Run: headless pygame with SDL's dummy video driver; simulated clock (each Clock.tick advances the game by its frame time, no real sleeping); random seed 0; keys injected as events and as key.get_pressed() state; no mouse input.
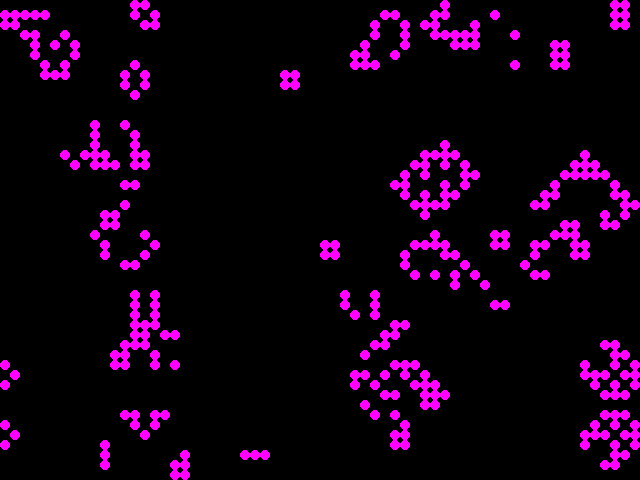
Frame 1 of 4 · flips 1–60 · no input
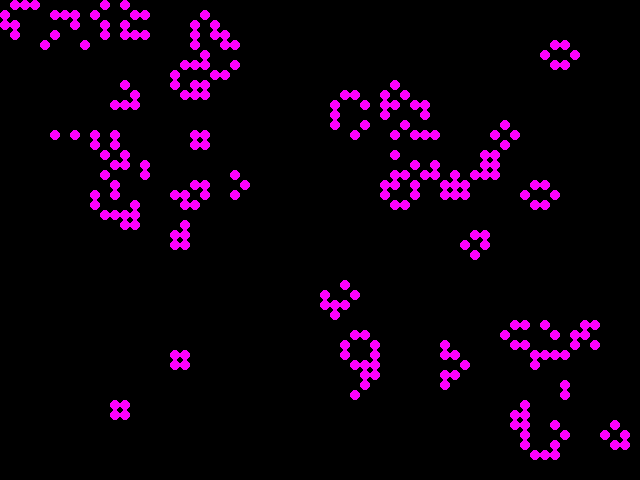
Frame 2 of 4 · flips 61–180 · tapped SPACE, RETURN · held RIGHT (→), D
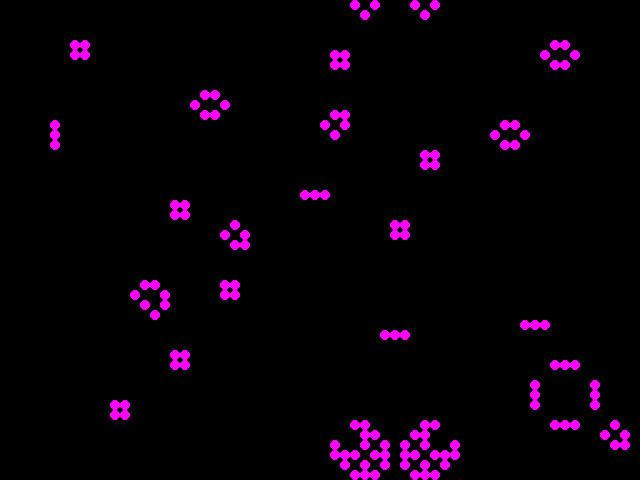
Frame 3 of 4 · flips 181–300 · held DOWN (↓), S
Frame 4 of 4 · flips 301–420 · held LEFT (←), A, UP (↑), W · screen unchanged from frame 3, image omitted

The pygame program that drew these frames:

#instalace modulu pygame: https://www.pygame.org/wiki/GettingStarted
import sys
import pygame #https://www.pygame.org/docs/tut/PygameIntro.html
import random

pygame.display.set_caption("Hra života")

OBRAZOVKA = SIRKA, VYSKA = 640, 480 #rozliseni
MRTVA_BUNKA = 0, 0, 0 #RGB 8bit cerna obrazovka
ZIVA_BUNKA = 255, 0, 255 #magenta
VELIKOST_BUNKY = 10

MAX_FPS = 8 #snimek za sekundu
cislo_gen = 1

# print(temp)
class Hra: #tvorba tridy

    def __init__(self): #metodu zavola python vzdycky, kdyz vytvori novy objekt
        pygame.init() #inicializuje vsechny pygame moduly
        self.screen = pygame.display.set_mode(OBRAZOVKA) #tvorba grafickeho okna, cokoliv do nej nakreslime se zobrazi na obrazovce
        self.vycisti_obrazovku()
        pygame.display.flip()

        self.posledni_update = 0
        self.pozad_ms_updatu = (1.0/MAX_FPS) * 1000.0 #pozadovany FPS = snimkova frekvence [ms]

        self.aktivni_mrizka = 0
        self.pocet_sloupcu = int(SIRKA/VELIKOST_BUNKY)
        self.pocet_radku = int(VYSKA/VELIKOST_BUNKY)
        self.mrizky = []
        self.init_mrizka() #inicializuje mrizku
        self.nastav_mrizku()

    def init_mrizka(self):

        def vytvor_mrizku(): #dvourozmerne pole
            radky = []
            for cislo_radku in range(self.pocet_radku):
                temp = []
                for cislo_sloupce in range(self.pocet_sloupcu):
                    temp.append(0)
                radky.append(temp)
            return radky

        self.mrizky.append(vytvor_mrizku()) #aktivni #trojrozmernep pole
        self.mrizky.append(vytvor_mrizku()) #neaktivni

    def nastav_mrizku(self, hodnota = None): #vytvoreni nahodne binarni mrizky #nastav_mrizku(0)  - jenom nuly (1) - jenom 1, (nahodne)
        # nastavi hodnotu bunek nebo
        # nahodne nastavi hodnotu 0 (vsechny bunky mrtve) nebo 1 (vsechny zive)
        for r in range(self.pocet_radku):
            for s in range(self.pocet_sloupcu):
                if hodnota is None:                 #pokud je hodnota fce None, vlozi se 0 nebo 1
                    hodnota_bunky = random.choice([0, 1])
                else:                               #jinak hodnota bunky
                    hodnota_bunky = hodnota
                self.mrizky[self.aktivni_mrizka][r][s] = hodnota_bunky #do mrizky hodnoty 0 nebo 1 nahodne
        # print("poc.hodnota")
        # print(self.mrizky)

    def kresli_mrizku(self):
        self.vycisti_obrazovku()
        #circle_rect = pygame.draw.circle(self.screen, ZIVA_BUNKA, (100, 50), 5, 0)  # kresli kruznici (misto kam kreslit, barva, pozice(stred kruz),
        # polomer, sirka linie) kdyz se da width=0, kresli i vypln
        for s in range(self.pocet_sloupcu):
            for r in range(self.pocet_radku):
                if self.mrizky[self.aktivni_mrizka][r][s] == 1:         #definuje, jestli se bude bunka vykreslovat barvou mrtve nebo zive bunky
                    barva = ZIVA_BUNKA
                else:
                    barva = MRTVA_BUNKA
                # kresli kruh pro kazdou bunku, kterou mame
                pygame.draw.circle(self.screen, barva, (int(s*VELIKOST_BUNKY + (VELIKOST_BUNKY/2)), #souradnice stredu kruhu
                                                        int(r*VELIKOST_BUNKY + (VELIKOST_BUNKY/2))), int(VELIKOST_BUNKY/2), 0)
        pygame.display.flip()  # aktualizuje obsah obrazovky - vsechno co jsme nakreslili na obrazovku se vizualizuje

    def vycisti_obrazovku(self):
        self.screen.fill(MRTVA_BUNKA) #vycisti obrazovku (resp. vyplni obrazovku barvou prazdne bunky)

    def vrat_bunku(self, r, s):
        try:
             hodnota_bunky = self.mrizky[self.aktivni_mrizka][r][s]
        except:
            # print("Chyba v ziskani hodnoty bunky r{}, s{}".format(r,s))
            hodnota_bunky = 0 #pokud nelze ziskat hodnotu bunky(je mimo mrizku), reknu, ze je mrtva
        return hodnota_bunky

    def checkni_sousedni_bunky(self, radek_index, sloupec_index):
        #pravidla Hry Zivota
        # pocet zivych budek v okoli
        #zcekni vsechny sousedy a pridej hodnotu
        pocet_zivych_sousedu = 0

        pocet_zivych_sousedu += self.vrat_bunku(radek_index - 1, sloupec_index - 1)
        pocet_zivych_sousedu += self.vrat_bunku(radek_index -1, sloupec_index) #levy horni roh
        pocet_zivych_sousedu += self.vrat_bunku(radek_index - 1,sloupec_index + 1)

        pocet_zivych_sousedu += self.vrat_bunku(radek_index, sloupec_index - 1)
        pocet_zivych_sousedu += self.vrat_bunku(radek_index, sloupec_index + 1)

        pocet_zivych_sousedu += self.vrat_bunku(radek_index + 1,sloupec_index - 1)
        pocet_zivych_sousedu += self.vrat_bunku(radek_index + 1,sloupec_index)
        pocet_zivych_sousedu += self.vrat_bunku(radek_index + 1,sloupec_index + 1)

        if self.mrizky[self.aktivni_mrizka][radek_index][sloupec_index] == 1: #ziva bunka
            if pocet_zivych_sousedu > 3:  # Každá živá buňka s více než třemi živými sousedy zemře.
                return 0
            if pocet_zivych_sousedu < 2:  # Každá živá buňka s méně než dvěma živými sousedy zemře
                return 0
            if pocet_zivych_sousedu == 2 or pocet_zivych_sousedu == 3:
                return 1  # Každá živá buňka se dvěma nebo třemi živými sousedy zůstává žít.
        elif self.mrizky[self.aktivni_mrizka][radek_index][sloupec_index] == 0: #mrtva bunka
            if pocet_zivych_sousedu == 3:
                return 1 #Každá mrtvá buňka s právě třemi živými sousedy oživne
        return self.mrizky[self.aktivni_mrizka][radek_index][sloupec_index] #vratim tu puvodni hodnotu

    def oprav_generaci(self):
            # zjisti, jaka je soucasna generace, pripravuje dalsi generaci
            # aktivuje neaktivni herni mrizku, aby mohl ulozit novou generaci
            # vymeni aktivni mrizku
            for s in range(self.pocet_sloupcu):
                for r in range(self.pocet_radku):
                    stav_budouci_generace = self.checkni_sousedni_bunky(r,s) #kazde bunce vypocteme jeji budouci stav na zaklade okoli
                    self.mrizky[self.neaktivni_mrizka()][r][s] = stav_budouci_generace #stav budouci generace ulozim do aktualni pozice neaktivni mrizky
            self.aktivni_mrizka = self.neaktivni_mrizka() #nastavi neaktivni mrizce jeji budouci stav

            # global cislo_gen
            # cislo_gen += 1
            # print("generace: {}".format(cislo_gen))
            # print(self.mrizky)

    def neaktivni_mrizka(self):
        return (self.aktivni_mrizka + 1) % 2 #prohodi aktivni bunky na neaktivni a naopak #zjisti stav nekativni mrizky

    def zpracuj_akce(self):
        for event in pygame.event.get():
            # po zmacknuti klavesy "s" bude hra pozastavena
            # po zmacknuti klavesy "r" bude mrizka nahodne prestavena
            # po zmacknuti klavesy "q" bude hra ukoncena
            if event.type == pygame.QUIT: sys.exit()  # modul pygame ma ruzny promenny pro ruzny typy (atribut)
                    # kontrolujeme, jestli ma objekt event atribut quit, pokud ano, zavolam sys.exit()
                    # ktery program vypne
                    # pygame.quit() - opak pygame.init() -> jakoby deaktivuje pygame
                    #self.screen.fill(MRTVA_BUNKA)
                    #screen.blit(ball, ballrect) #=block transfer vykresli obraz do pameti, ktera ale jeste neni zobrazena

    def spust(self): #hlavni cast kodu - spousti
        while True: # donekonacne opakuje tyhle tri funkce
            self.zpracuj_akce() #zpracovava vstup z klavesnice
            self.oprav_generaci() #zpracovava generaci
            self.kresli_mrizku()
            self.fps()

    def fps(self): #pokud je cas od posledniho vykresleni obrazu mensi nez 1/fps, spi po zbytek casu
        cas = pygame.time.get_ticks() #ziskame cas v ms od pygame.init()
        # print("cas")
        # print(cas)
        # print(self.posledni_update)
        cas_od_posl_update = cas - self.posledni_update #u prvniho = casu od pygame.init()
        # print(cas_od_posl_update)
        # print(self.pozad_ms_updatu)
        pozastaveni = self.pozad_ms_updatu - cas_od_posl_update #spi po zbytek casu
        # print(pozastaveni)
        if pozastaveni > 0:
            pygame.time.delay(int(pozastaveni)) #pauzne program
        self.posledni_update = cas
        # print(self.posledni_update)

hra = Hra() #tvorba objektu
hra.spust()
